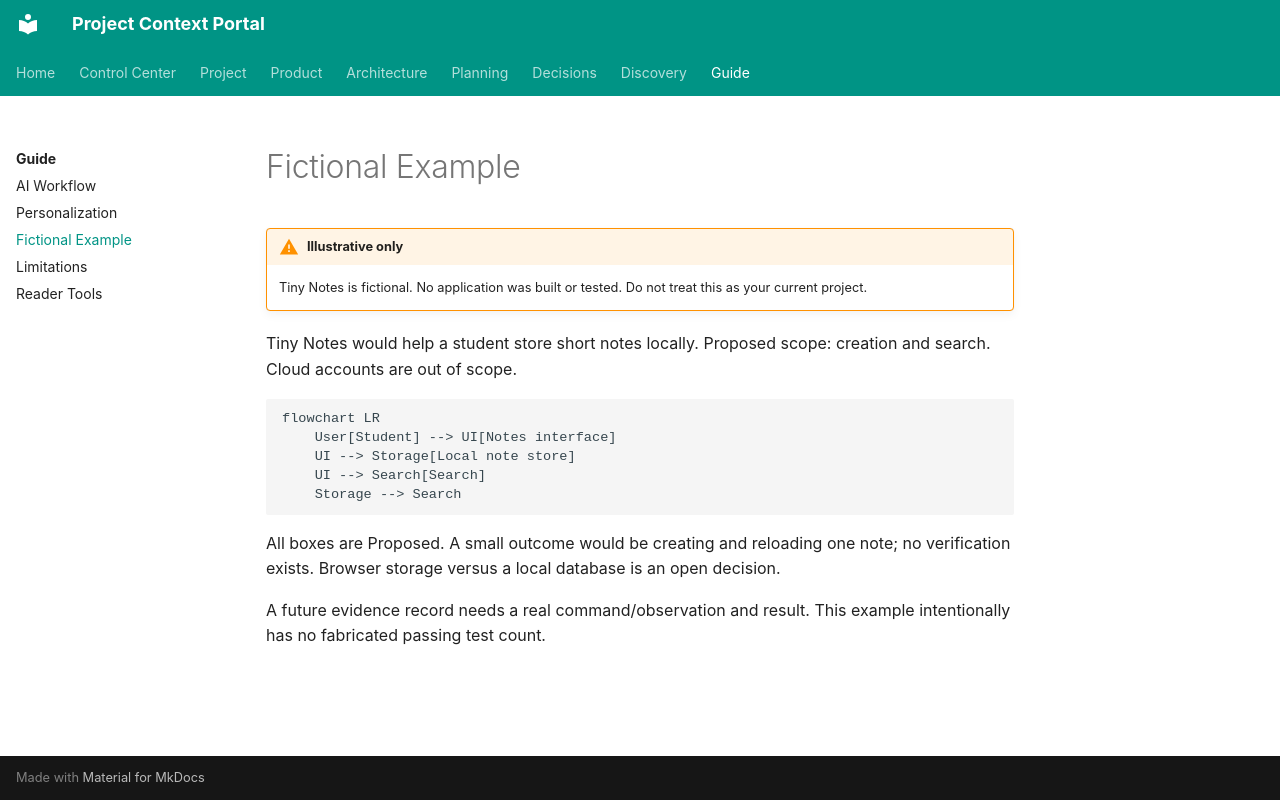

repository: emecyildiz/project-context-portal · page: guide/EXAMPLE/index.html · generator: mkdocs

# Fictional Example

!!! warning "Illustrative only"
    Tiny Notes is fictional. No application was built or tested. Do not treat this as your current project.

Tiny Notes would help a student store short notes locally. Proposed scope: creation and search. Cloud accounts are out of scope.

~~~mermaid
flowchart LR
    User[Student] --> UI[Notes interface]
    UI --> Storage[Local note store]
    UI --> Search[Search]
    Storage --> Search
~~~

All boxes are Proposed. A small outcome would be creating and reloading one note; no verification exists. Browser storage versus a local database is an open decision.

A future evidence record needs a real command/observation and result. This example intentionally has no fabricated passing test count.
